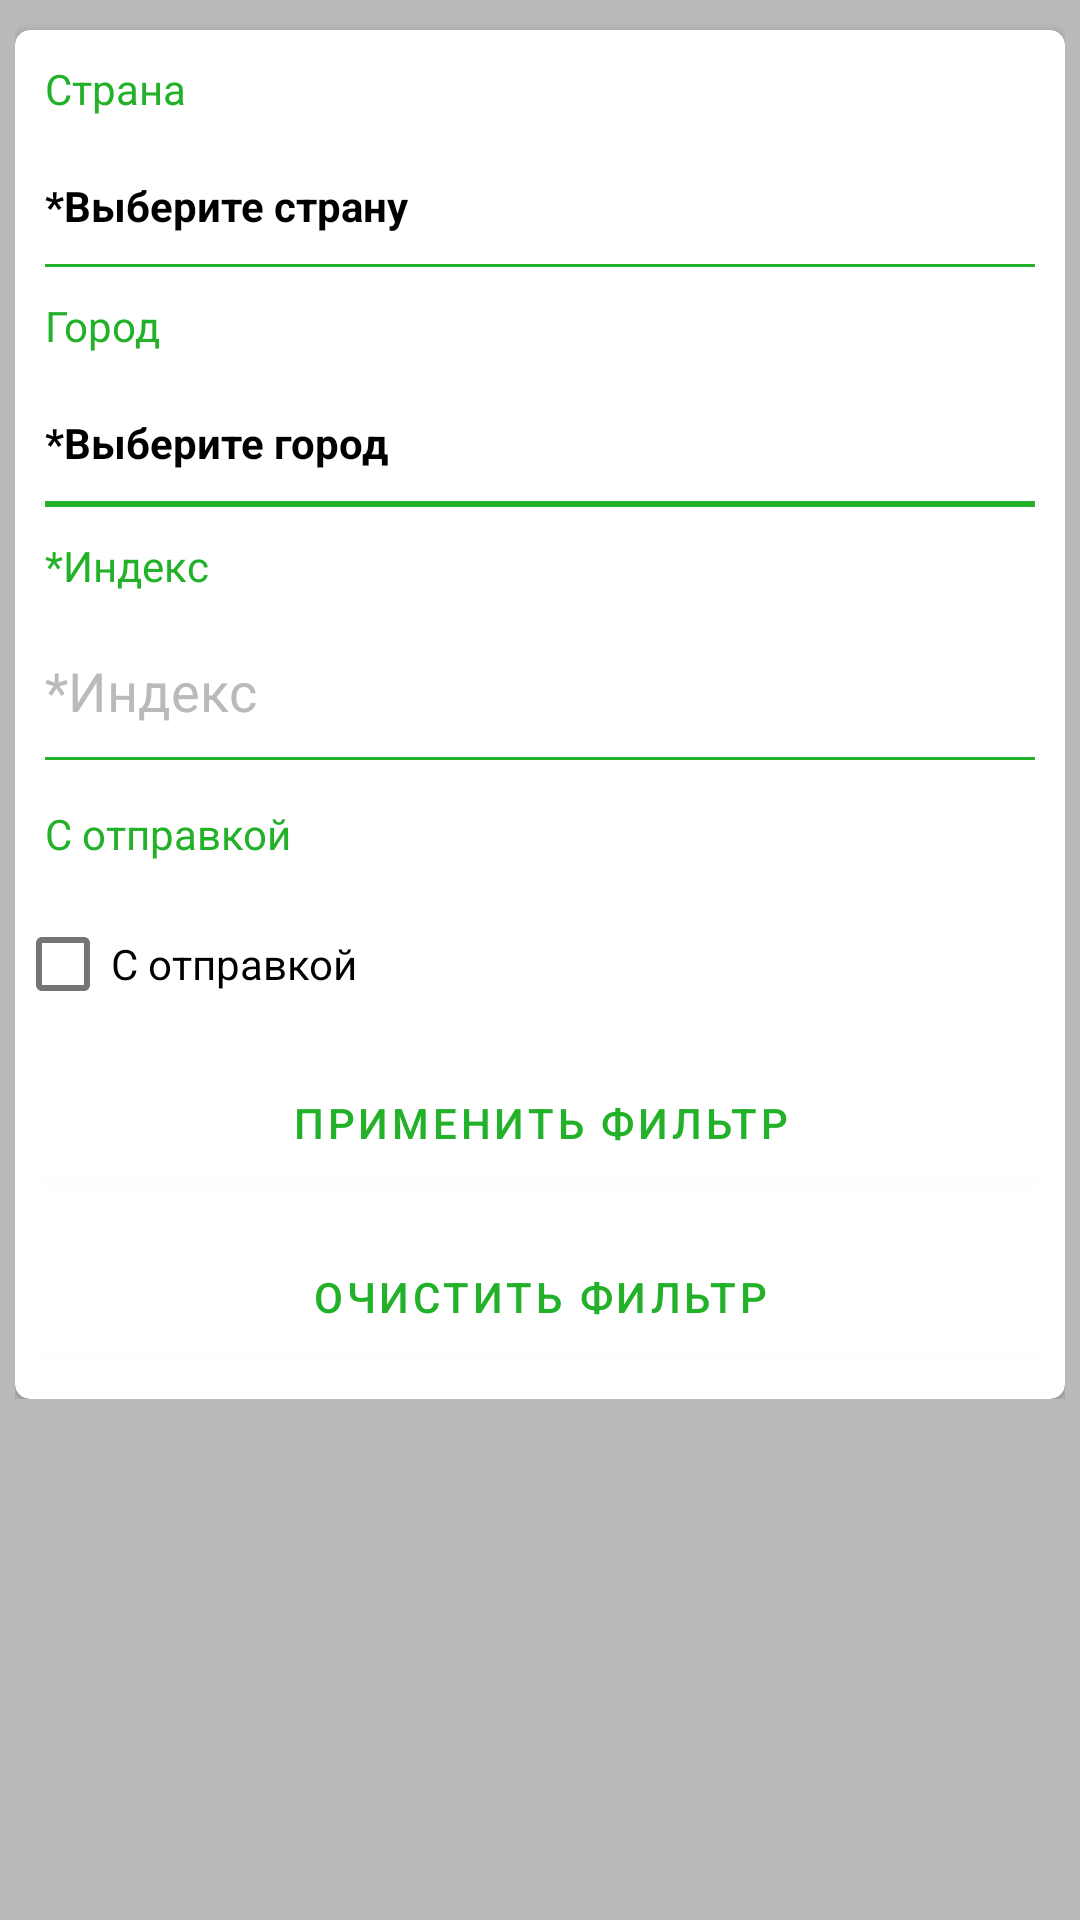

Write the Android layout XML for this screen, with the resource values it uses.
<!-- AndroidManifest.xml: activity theme Base.Theme.Filter -->
<!-- res/layout/activity_filter.xml -->
<?xml version="1.0" encoding="utf-8"?>
<androidx.constraintlayout.widget.ConstraintLayout xmlns:android="http://schemas.android.com/apk/res/android"
    xmlns:app="http://schemas.android.com/apk/res-auto"
    xmlns:tools="http://schemas.android.com/tools"
    android:id="@+id/placeHolder"
    android:layout_width="match_parent"
    android:layout_height="match_parent"
    android:background="@color/grey"
    tools:context=".act.EditAdsActivity">

    <ScrollView
        android:id="@+id/scrollViewMine"
        android:layout_width="match_parent"
        android:layout_height="match_parent"
        android:onClick="onClickSelectCountry"
        app:layout_constraintBottom_toBottomOf="parent"
        app:layout_constraintEnd_toEndOf="parent"
        app:layout_constraintStart_toStartOf="parent"
        app:layout_constraintTop_toTopOf="parent">

        <LinearLayout
            android:layout_width="match_parent"
            android:layout_height="wrap_content"
            android:layout_margin="5dp"
            android:orientation="vertical">

            <androidx.cardview.widget.CardView
                android:id="@+id/cardAdress"
                android:layout_width="match_parent"
                android:layout_height="match_parent"
                android:layout_marginTop="5dp"
                app:cardBackgroundColor="@color/white"
                app:cardCornerRadius="5dp">

                <LinearLayout
                    android:layout_width="match_parent"
                    android:layout_height="match_parent"
                    android:orientation="vertical">

                    <TextView
                        android:id="@+id/tvTitleCountry"
                        android:layout_width="match_parent"
                        android:layout_height="wrap_content"
                        android:layout_margin="5dp"
                        android:padding="5dp"
                        android:text="@string/country"
                        android:textColor="@color/green" />

                    <TextView
                        android:id="@+id/tvCountry"
                        android:layout_width="match_parent"
                        android:layout_height="wrap_content"
                        android:background="@color/white"
                        android:onClick="onClickSelectCountry"
                        android:padding="10dp"
                        android:text="@string/select_country"
                        android:textColor="@color/black"
                        android:textStyle="bold" />

                    <LinearLayout
                        android:id="@+id/divider1"
                        android:layout_width="match_parent"
                        android:layout_height="1dp"
                        android:layout_marginStart="10dp"
                        android:layout_marginEnd="10dp"
                        android:background="@color/green"
                        android:orientation="horizontal"></LinearLayout>

                    <TextView
                        android:id="@+id/tvTitleCity"
                        android:layout_width="match_parent"
                        android:layout_height="wrap_content"
                        android:layout_margin="5dp"
                        android:padding="5dp"
                        android:text="@string/city"
                        android:textColor="@color/green" />

                    <TextView
                        android:id="@+id/tvCity"
                        android:layout_width="match_parent"
                        android:layout_height="wrap_content"
                        android:background="@color/white"
                        android:onClick="onClickSelectCity"
                        android:padding="10dp"
                        android:text="@string/select_city"
                        android:textColor="@color/black"
                        android:textStyle="bold" />

                    <LinearLayout
                        android:id="@+id/divider2"
                        android:layout_width="match_parent"
                        android:layout_height="1dp"
                        android:layout_marginStart="10dp"
                        android:layout_marginEnd="10dp"
                        android:background="@color/green"
                        android:orientation="horizontal"></LinearLayout>

                    <LinearLayout
                        android:id="@+id/divider3"
                        android:layout_width="match_parent"
                        android:layout_height="1dp"
                        android:layout_marginStart="10dp"
                        android:layout_marginEnd="10dp"
                        android:background="@color/green"
                        android:orientation="horizontal">

                    </LinearLayout>

                    <TextView
                        android:id="@+id/tvIndex"
                        android:layout_width="match_parent"
                        android:layout_height="wrap_content"
                        android:layout_margin="5dp"
                        android:padding="5dp"
                        android:text="@string/index"
                        android:textColor="@color/green" />

                    <EditText
                        android:id="@+id/editIndex"
                        android:layout_width="match_parent"
                        android:layout_height="wrap_content"
                        android:layout_marginEnd="10dp"
                        android:background="@null"
                        android:ems="10"
                        android:hint="@string/index"
                        android:inputType="number"
                        android:padding="10dp"
                        android:textColorHint="@color/grey" />

                    <LinearLayout
                        android:id="@+id/divider4"
                        android:layout_width="match_parent"
                        android:layout_height="1dp"
                        android:layout_marginStart="10dp"
                        android:layout_marginEnd="10dp"
                        android:layout_marginBottom="5dp"
                        android:background="@color/green"
                        android:orientation="horizontal">

                    </LinearLayout>

                    <TextView
                        android:id="@+id/tvTitleWithSend"
                        android:layout_width="match_parent"
                        android:layout_height="wrap_content"
                        android:layout_margin="5dp"
                        android:padding="5dp"
                        android:text="@string/with_send"
                        android:textColor="@color/green" />

                    <CheckBox
                        android:id="@+id/checkBoxWithSend"
                        android:layout_width="match_parent"
                        android:layout_height="wrap_content"
                        android:text="@string/with_send" />

                    <LinearLayout
                        android:id="@+id/divider5"
                        android:layout_width="match_parent"
                        android:layout_height="match_parent"
                        android:layout_marginStart="10dp"
                        android:layout_marginEnd="10dp"
                        android:layout_marginBottom="5dp"
                        android:background="@color/green"
                        android:orientation="horizontal">

                    </LinearLayout>

                    <Button
                        android:id="@+id/btDone"
                        android:layout_width="match_parent"
                        android:layout_height="wrap_content"
                        android:layout_marginBottom="10dp"
                        android:backgroundTint="@color/white"
                        android:onClick="onClickPublish"
                        android:text="Применить фильтр"
                        android:textColor="@color/green" />

                    <Button
                        android:id="@+id/btClear"
                        android:layout_width="match_parent"
                        android:layout_height="wrap_content"
                        android:layout_marginBottom="10dp"
                        android:backgroundTint="@color/white"
                        android:onClick="onClickPublish"
                        android:text="Очистить фильтр"
                        android:textColor="@color/green" />

                </LinearLayout>
            </androidx.cardview.widget.CardView>


        </LinearLayout>

    </ScrollView>
</androidx.constraintlayout.widget.ConstraintLayout>
<!-- resources referenced by this layout -->
<resources>
  <color name="black">#FF000000</color>
  <color name="green">#22B129</color>
  <color name="grey">#BABABA</color>
  <color name="white">#FFFFFFFF</color>
  <string name="city">Город</string>
  <string name="country">Страна</string>
  <string name="index">*Индекс</string>
  <string name="select_city">*Выберите город</string>
  <string name="select_country">*Выберите страну</string>
  <string name="with_send">С отправкой</string>
  <style name="Base.Theme.Filter" parent="Theme.MaterialComponents.Light">
          <item name="colorPrimary">@color/white</item>
          <item name="colorOnPrimary">@color/green</item>
          <item name="colorPrimaryVariant">@color/white</item>
          <item name="android:windowFullscreen">true</item>
      </style>
</resources>
